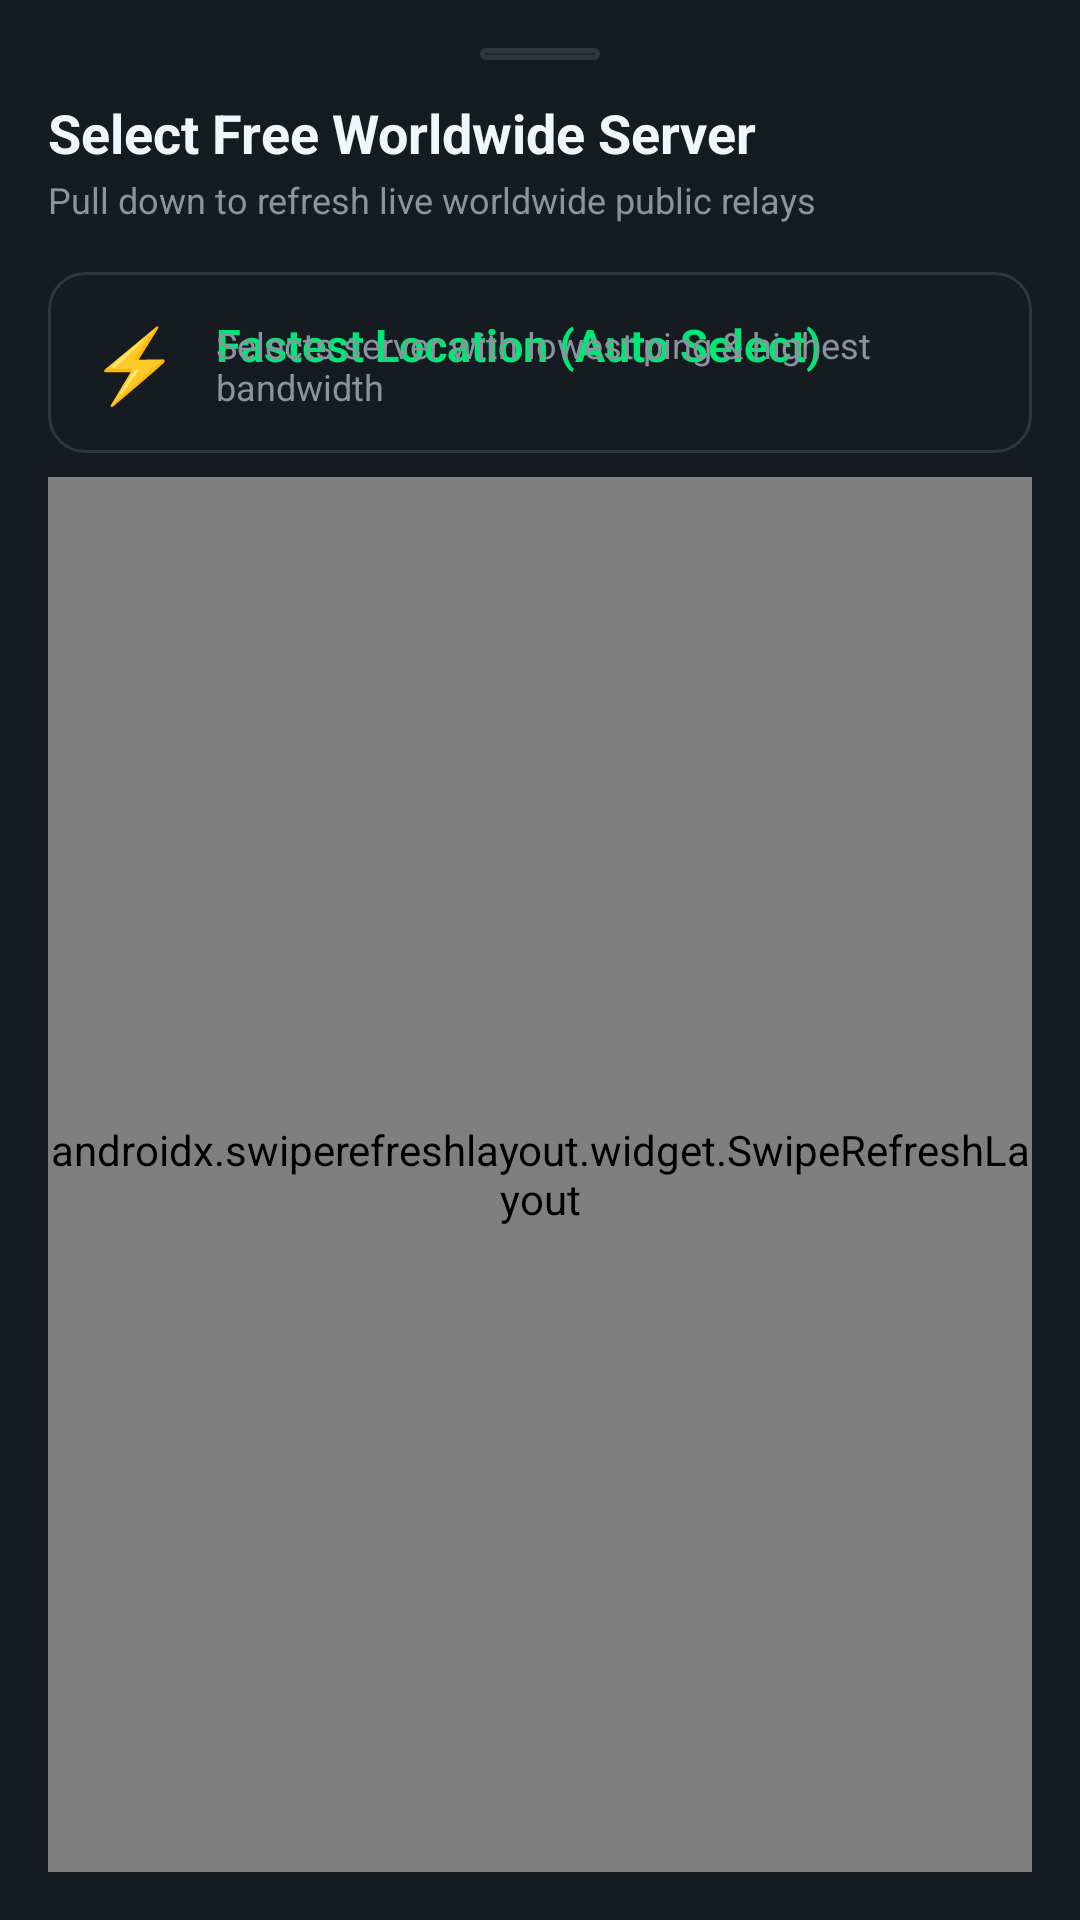

The Android layout XML behind this screen, and the referenced resources:
<!-- AndroidManifest.xml: application theme Theme.AegisVPN -->
<!-- res/layout/bottom_sheet_servers.xml -->
<?xml version="1.0" encoding="utf-8"?>
<LinearLayout xmlns:android="http://schemas.android.com/apk/res/android"
    xmlns:app="http://schemas.android.com/apk/res-auto"
    android:layout_width="match_parent"
    android:layout_height="match_parent"
    android:background="@color/bg_surface"
    android:orientation="vertical"
    android:padding="16dp">

    
    <View
        android:layout_width="40dp"
        android:layout_height="4dp"
        android:layout_gravity="center_horizontal"
        android:layout_marginBottom="12dp"
        android:background="@drawable/bg_status_badge" />

    <TextView
        android:layout_width="wrap_content"
        android:layout_height="wrap_content"
        android:text="Select Free Worldwide Server"
        android:textColor="@color/text_primary"
        android:textSize="18sp"
        android:textStyle="bold" />

    <TextView
        android:id="@+id/tvServerCount"
        android:layout_width="wrap_content"
        android:layout_height="wrap_content"
        android:layout_marginTop="2dp"
        android:text="Pull down to refresh live worldwide public relays"
        android:textColor="@color/text_secondary"
        android:textSize="12sp" />

    
    <androidx.constraintlayout.widget.ConstraintLayout
        android:id="@+id/itemAutoFastest"
        android:layout_width="match_parent"
        android:layout_height="wrap_content"
        android:layout_marginTop="16dp"
        android:layout_marginBottom="8dp"
        android:background="@drawable/bg_server_item"
        android:clickable="true"
        android:focusable="true"
        android:padding="14dp">

        <TextView
            android:id="@+id/tvAutoIcon"
            android:layout_width="wrap_content"
            android:layout_height="wrap_content"
            android:text="⚡"
            android:textSize="24sp"
            app:layout_constraintBottom_toBottomOf="parent"
            app:layout_constraintStart_toStartOf="parent"
            app:layout_constraintTop_toTopOf="parent" />

        <TextView
            android:layout_width="0dp"
            android:layout_height="wrap_content"
            android:layout_marginStart="12dp"
            android:text="Fastest Location (Auto Select)"
            android:textColor="@color/neon_green"
            android:textSize="15sp"
            android:textStyle="bold"
            app:layout_constraintEnd_toEndOf="parent"
            app:layout_constraintStart_toEndOf="@id/tvAutoIcon"
            app:layout_constraintTop_toTopOf="parent" />

        <TextView
            android:layout_width="0dp"
            android:layout_height="wrap_content"
            android:layout_marginStart="12dp"
            android:layout_marginTop="2dp"
            android:text="Selects server with lowest ping &amp; highest bandwidth"
            android:textColor="@color/text_secondary"
            android:textSize="12sp"
            app:layout_constraintBottom_toBottomOf="parent"
            app:layout_constraintEnd_toEndOf="parent"
            app:layout_constraintStart_toEndOf="@id/tvAutoIcon" />

    </androidx.constraintlayout.widget.ConstraintLayout>

    
    <androidx.swiperefreshlayout.widget.SwipeRefreshLayout
        android:id="@+id/swipeRefresh"
        android:layout_width="match_parent"
        android:layout_height="0dp"
        android:layout_weight="1">

        <androidx.recyclerview.widget.RecyclerView
            android:id="@+id/rvServers"
            android:layout_width="match_parent"
            android:layout_height="match_parent"
            android:clipToPadding="false"
            android:paddingTop="8dp"
            android:paddingBottom="24dp" />

    </androidx.swiperefreshlayout.widget.SwipeRefreshLayout>

</LinearLayout>
<!-- resources referenced by this layout -->
<resources>
  <color name="bg_surface">#161B22</color>
  <color name="neon_green">#00E676</color>
  <color name="text_primary">#F0F6FC</color>
  <color name="text_secondary">#8B949E</color>
  <!-- drawable bg_server_item (drawable) -->
  <?xml version="1.0" encoding="utf-8"?>
  <ripple xmlns:android="http://schemas.android.com/apk/res/android"
      android:color="@color/bg_card_highlight">
      <item>
          <shape android:shape="rectangle">
              <solid android:color="@color/bg_surface" />
              <corners android:radius="12dp" />
              <stroke
                  android:width="1dp"
                  android:color="@color/divider" />
          </shape>
      </item>
  </ripple>
  <!-- drawable bg_status_badge (drawable) -->
  <?xml version="1.0" encoding="utf-8"?>
  <shape xmlns:android="http://schemas.android.com/apk/res/android"
      android:shape="rectangle">
      <solid android:color="@color/bg_card" />
      <corners android:radius="24dp" />
      <stroke
          android:width="1.5dp"
          android:color="@color/divider" />
  </shape>
  <style name="Theme.AegisVPN" parent="Theme.Material3.Dark.NoActionBar">
          <item name="android:statusBarColor">@color/bg_primary</item>
          <item name="android:navigationBarColor">@color/bg_primary</item>
          <item name="android:windowBackground">@color/bg_primary</item>
          <item name="colorPrimary">@color/neon_green</item>
          <item name="colorOnPrimary">@color/black</item>
          <item name="colorSurface">@color/bg_surface</item>
          <item name="colorOnSurface">@color/text_primary</item>
          <item name="android:windowLightStatusBar">false</item>
      </style>
  <color name="bg_card_highlight">#30363D</color>
  <color name="divider">#30363D</color>
  <color name="bg_card">#21262D</color>
  <color name="bg_primary">#0D1117</color>
  <color name="black">#000000</color>
</resources>
